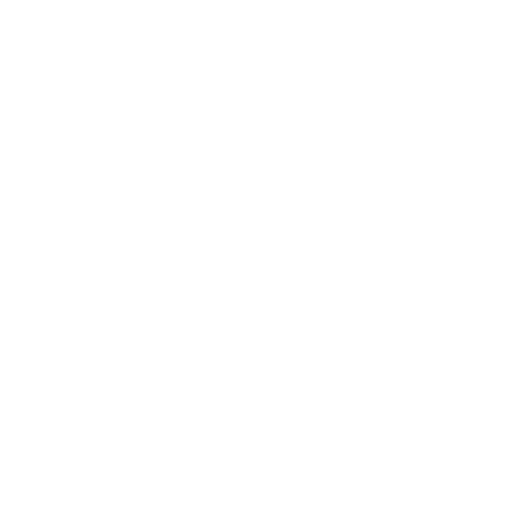
t = 0.00 s
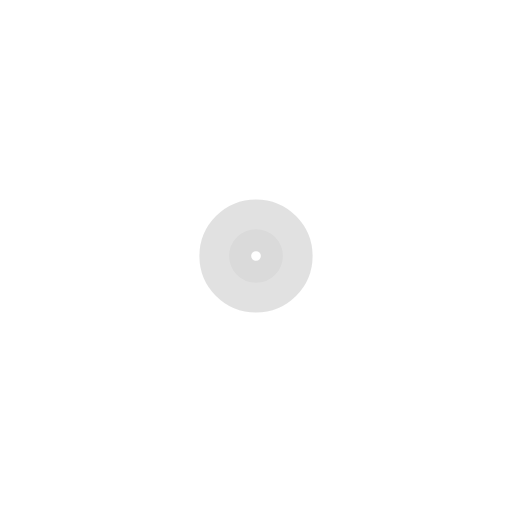
t = 0.34 s
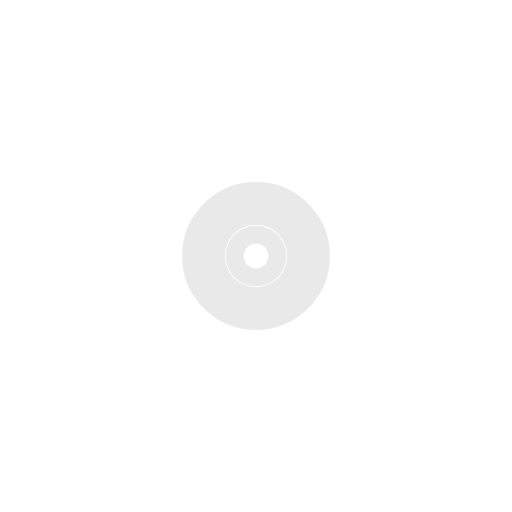
t = 0.68 s
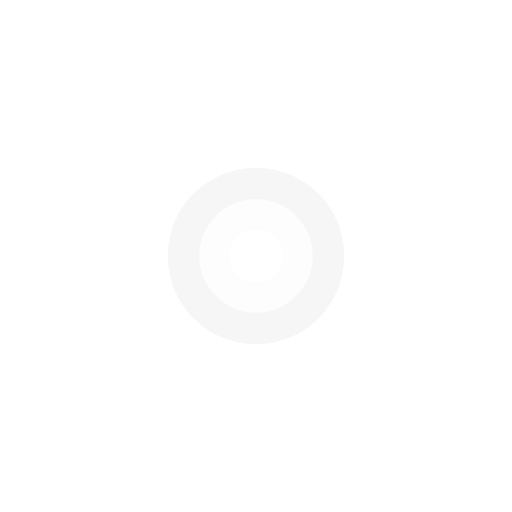
t = 1.01 s

The animated SVG that drew these frames (rendered in a browser with its animation timeline set to each time). Animation: 4 SMIL elements (animate=4); one cycle of 1.35 s, repeats indefinitely.

<?xml version="1.0" encoding="utf-8"?>
<svg xmlns="http://www.w3.org/2000/svg" xmlns:xlink="http://www.w3.org/1999/xlink" style="margin: auto; background: none; display: block; shape-rendering: auto;" width="197px" height="197px" viewBox="0 0 100 100" preserveAspectRatio="xMidYMid">
<circle cx="50" cy="50" r="0" fill="none" stroke="#d2d2d2" stroke-width="12">
  <animate attributeName="r" repeatCount="indefinite" dur="1.3513513513513513s" values="0;13" keyTimes="0;1" keySplines="0 0.2 0.8 1" calcMode="spline" begin="0s"></animate>
  <animate attributeName="opacity" repeatCount="indefinite" dur="1.3513513513513513s" values="1;0" keyTimes="0;1" keySplines="0.2 0 0.8 1" calcMode="spline" begin="0s"></animate>
</circle><circle cx="50" cy="50" r="0" fill="none" stroke="#ffffff" stroke-width="12">
  <animate attributeName="r" repeatCount="indefinite" dur="1.3513513513513513s" values="0;13" keyTimes="0;1" keySplines="0 0.2 0.8 1" calcMode="spline" begin="-0.6756756756756757s"></animate>
  <animate attributeName="opacity" repeatCount="indefinite" dur="1.3513513513513513s" values="1;0" keyTimes="0;1" keySplines="0.2 0 0.8 1" calcMode="spline" begin="-0.6756756756756757s"></animate>
</circle>
<!-- [ldio] generated by https://loading.io/ --></svg>
